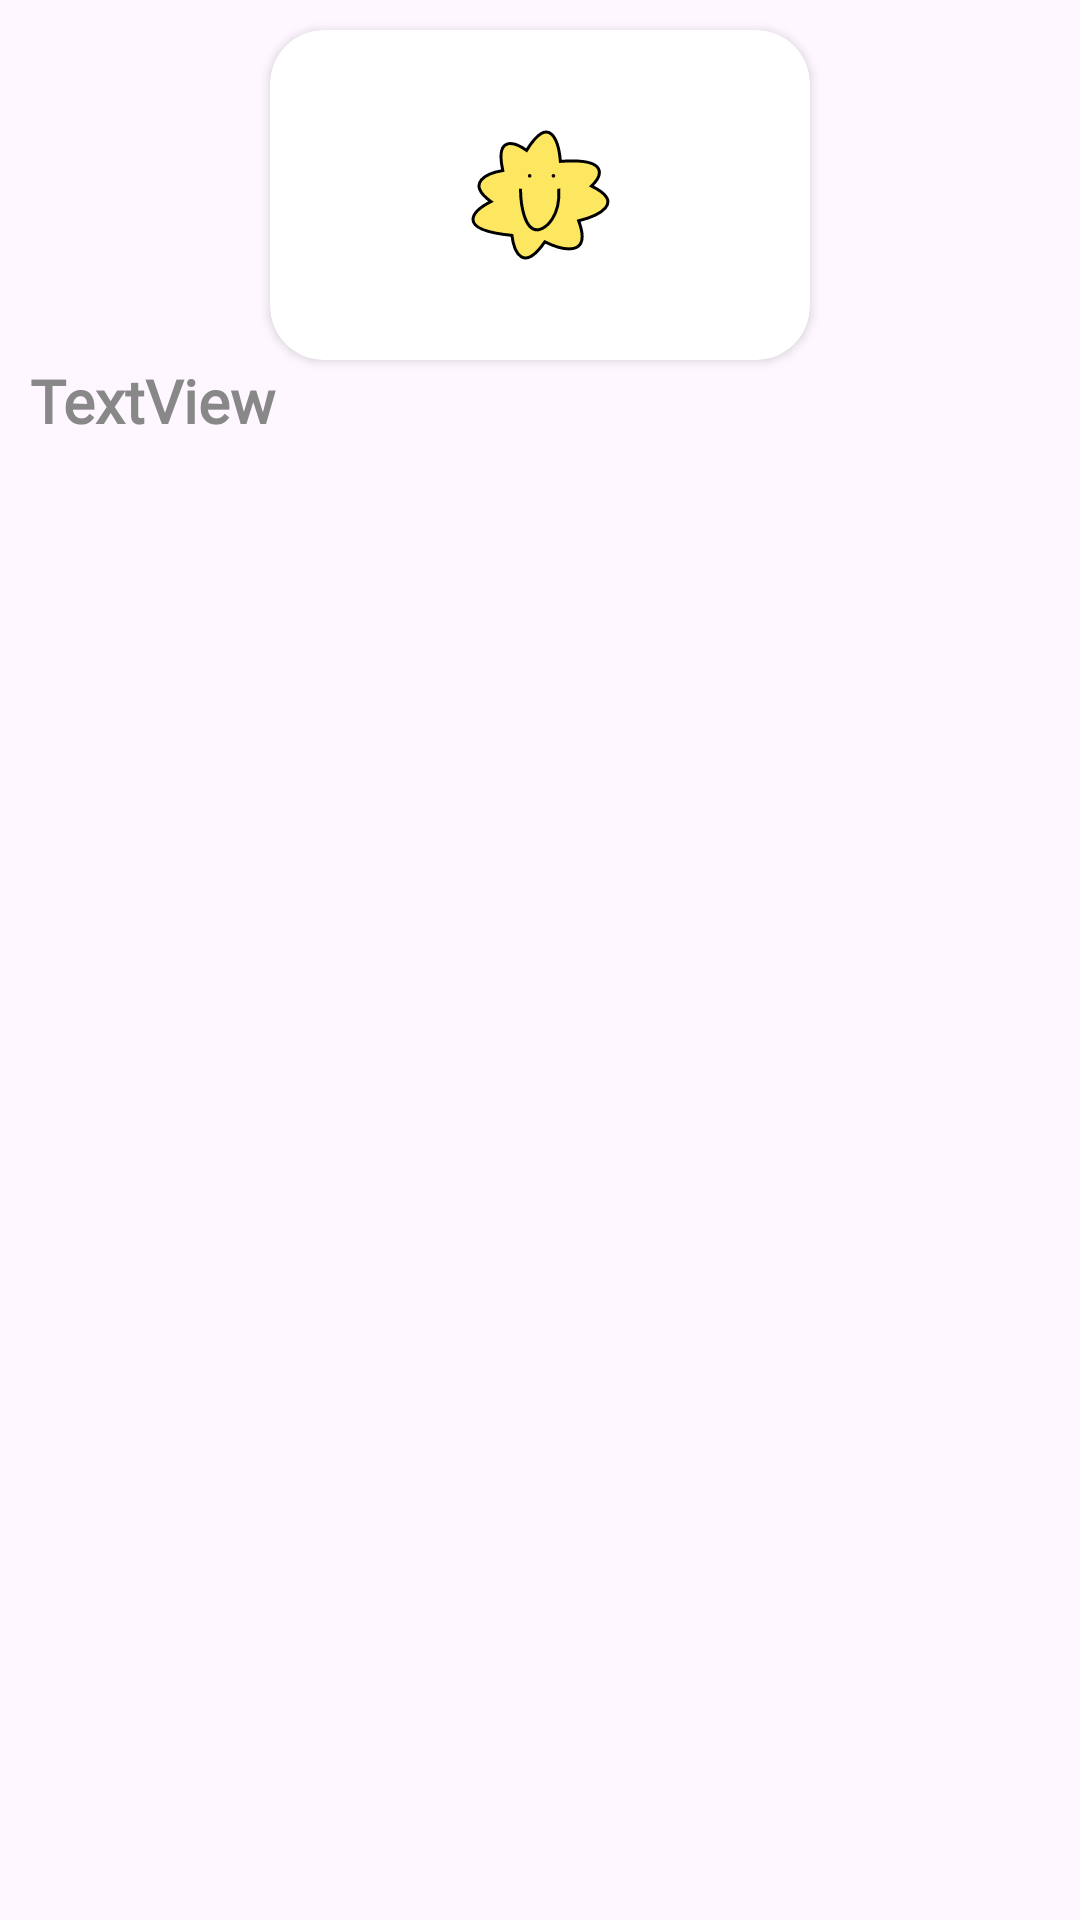

Reconstruct the res/layout file that produces this screen, plus the resources it refers to.
<!-- AndroidManifest.xml: application theme Theme.KidsTopia -->
<!-- res/layout/rv_visited_video.xml -->
<?xml version="1.0" encoding="utf-8"?>
<androidx.constraintlayout.widget.ConstraintLayout xmlns:android="http://schemas.android.com/apk/res/android"
    xmlns:app="http://schemas.android.com/apk/res-auto"
    xmlns:tools="http://schemas.android.com/tools"
    android:layout_width="200dp"
    android:layout_height="150dp">

    <androidx.cardview.widget.CardView
        android:id="@+id/cardView"
        android:layout_width="180dp"
        android:layout_height="110dp"
        android:layout_margin="10dp"
        android:scaleType="center"
        app:cardCornerRadius="18dp"
        app:layout_constraintEnd_toEndOf="parent"
        app:layout_constraintStart_toStartOf="parent"
        app:layout_constraintTop_toBottomOf="@+id/visited_page_title_tv"
        app:layout_constraintTop_toTopOf="parent">

        <ImageView
            android:id="@+id/visited_page_iv"
            android:layout_width="match_parent"
            android:layout_height="match_parent"
            android:scaleType="center"
            android:src="@drawable/ic_kidstopia"
            app:layout_constraintEnd_toEndOf="parent"
            app:layout_constraintStart_toStartOf="parent"
            app:layout_constraintTop_toTopOf="parent" />

    </androidx.cardview.widget.CardView>

    <TextView
        android:id="@+id/visited_page_title_tv"
        android:layout_width="0dp"
        android:layout_height="wrap_content"
        android:layout_marginStart="10dp"
        android:ellipsize="end"
        android:fontFamily="@font/gangwonmodubold"
        android:maxWidth="180dp"
        android:maxLines="1"
        android:text="TextView"
        android:textColor="@color/grey88"
        android:textSize="20sp"
        android:textStyle="bold"
        app:layout_constraintStart_toStartOf="parent"
        app:layout_constraintTop_toBottomOf="@id/cardView" />

</androidx.constraintlayout.widget.ConstraintLayout>
<!-- resources referenced by this layout -->
<resources>
  <color name="grey88">#888888</color>
  <!-- drawable ic_kidstopia (drawable) -->
  <vector xmlns:android="http://schemas.android.com/apk/res/android"
      android:width="47dp"
      android:height="44dp"
      android:viewportWidth="47"
      android:viewportHeight="44">
    <path
        android:strokeWidth="1"
        android:pathData="M10.936,13.843C8.256,1.905 15.098,4.402 18.854,7.143C26.65,-5.526 29.615,4.301 30.122,10.797C46.689,9.579 43.928,15.772 40.477,19.02C52.171,24.624 42.507,29.07 36.213,30.593C40.842,43.018 30.63,40.44 24.945,37.597C17.636,48.317 14.59,40.643 13.981,35.465C-5.509,33.516 1.191,27.141 6.977,24.197C-1.794,17.863 5.962,14.655 10.936,13.843Z"
        android:fillColor="#FDE761"
        android:strokeColor="#000000"/>
    <path
        android:pathData="M19.882,15.618m-0.609,0a0.609,0.609 0,1 1,1.218 0a0.609,0.609 0,1 1,-1.218 0"
        android:fillColor="#0E0000"/>
    <path
        android:pathData="M27.8,15.618m-0.609,0a0.609,0.609 0,1 1,1.218 0a0.609,0.609 0,1 1,-1.218 0"
        android:fillColor="#0E0000"/>
    <path
        android:strokeWidth="1"
        android:pathData="M16.836,19.882C16.836,24.754 18.054,34.317 22.927,33.586C25.363,32.977 30.114,29.383 29.627,19.882"
        android:fillColor="#00000000"
        android:strokeColor="#000000"/>
  </vector>
  <style name="Theme.KidsTopia" parent="Base.Theme.KidsTopia" />
  <style name="Base.Theme.KidsTopia" parent="Theme.Material3.DayNight.NoActionBar">
          <item name="android:statusBarColor">@color/white</item>
          <item name="android:windowLightStatusBar">true</item>
      </style>
  <color name="white">#FFFFFFFF</color>
</resources>
